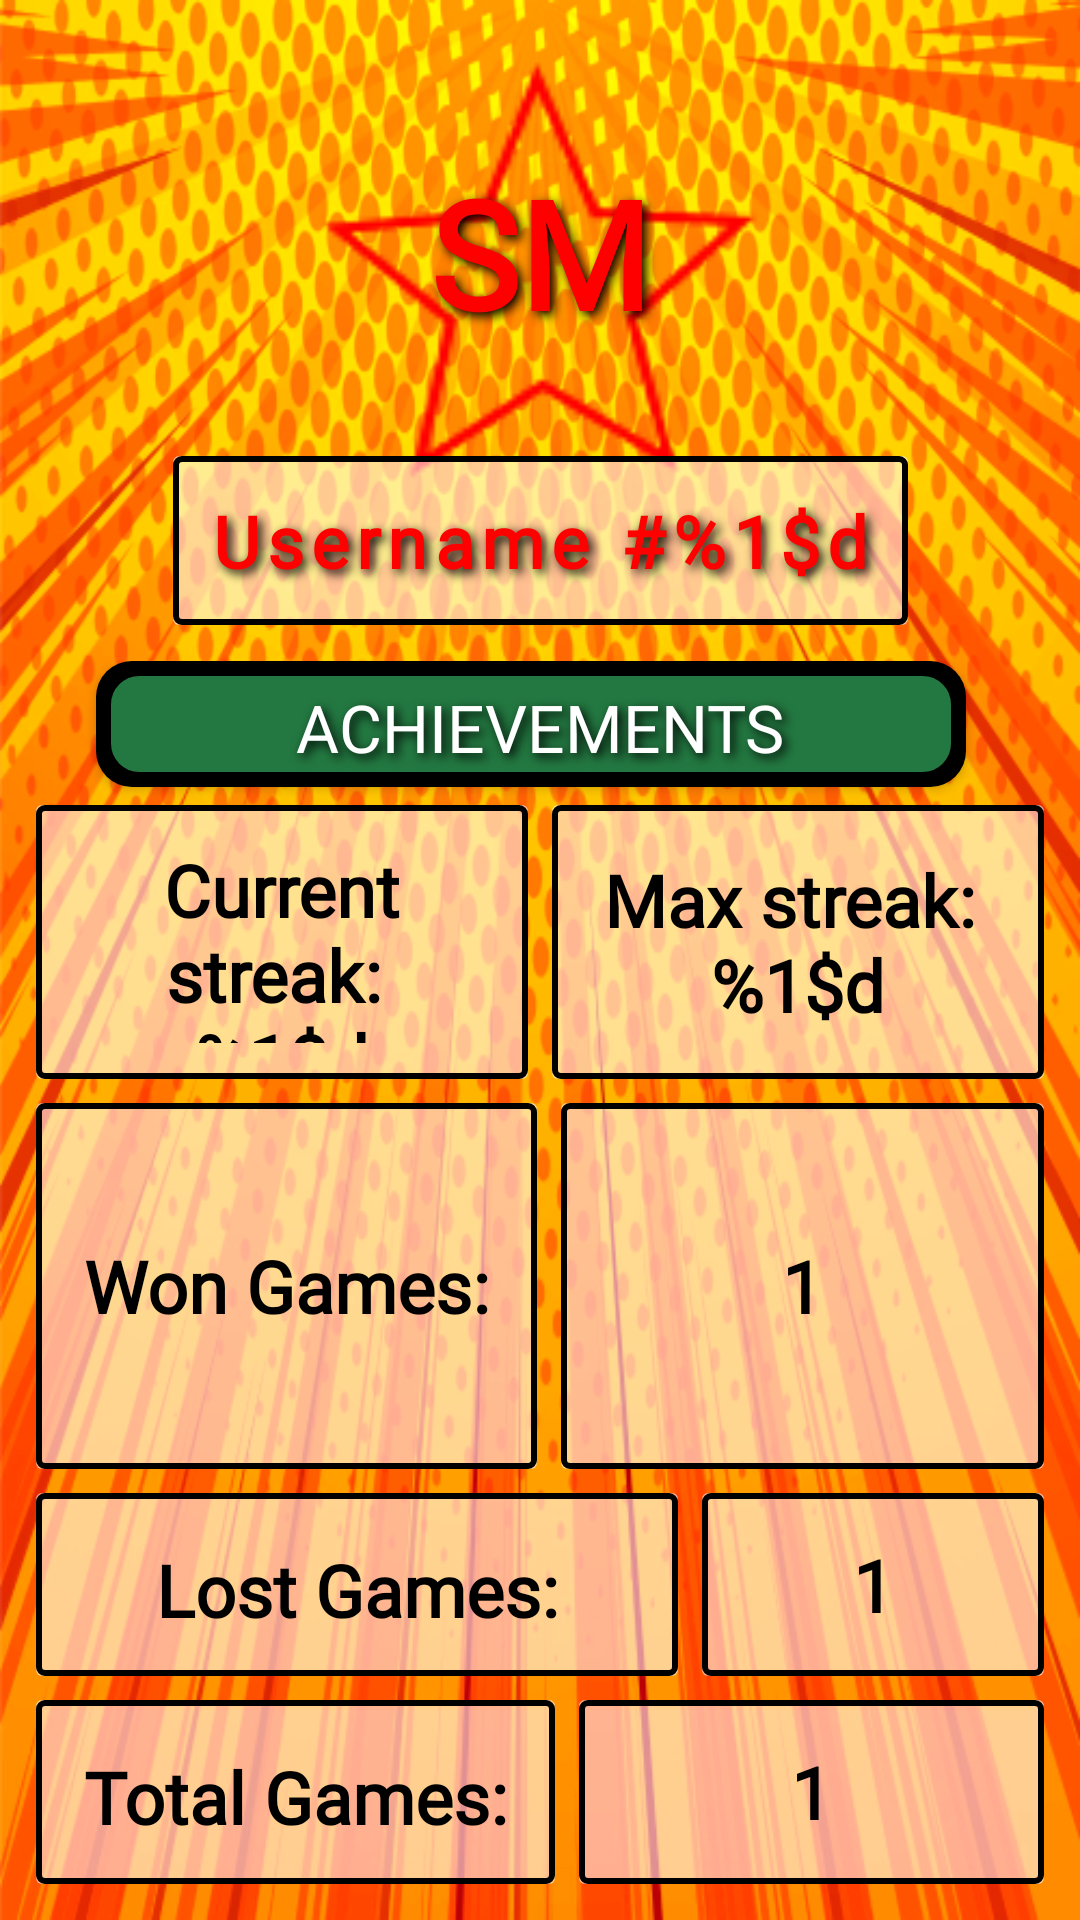

Produce the Android XML layout that renders to this screen, including the resource entries it uses.
<!-- AndroidManifest.xml: application theme Theme.TicitiTacitiToe -->
<!-- res/layout/activity_my_profile.xml -->
<?xml version="1.0" encoding="utf-8"?>
<androidx.constraintlayout.widget.ConstraintLayout xmlns:android="http://schemas.android.com/apk/res/android"
    xmlns:app="http://schemas.android.com/apk/res-auto"
    xmlns:tools="http://schemas.android.com/tools"
    android:id="@+id/main"
    android:background="@drawable/bg_profile_red"
    android:layout_width="match_parent"
    android:layout_height="match_parent"
    tools:context=".user.ui.MyProfileActivity">


    <ImageButton
        android:id="@+id/back_button"
        android:layout_width="@dimen/_40dp"
        android:layout_height="@dimen/_40dp"
        android:src="@drawable/back_icon"
        android:background="@android:color/transparent"
        app:layout_constraintTop_toTopOf="parent"
        app:layout_constraintStart_toStartOf="parent"
        android:scaleType="fitCenter"
        android:layout_margin="@dimen/_20dp" />

    <ImageButton
        android:id="@+id/settings_button"
        android:layout_width="@dimen/_40dp"
        android:layout_height="@dimen/_40dp"
        android:src="@drawable/settings_icon"
        android:background="@android:color/transparent"
        app:layout_constraintTop_toTopOf="parent"
        app:layout_constraintEnd_toEndOf="parent"
        android:scaleType="centerCrop"
        android:layout_margin="@dimen/_20dp" />


    
    <ImageView
        android:layout_width="160dp"
        android:layout_height="160dp"
        android:background="@drawable/star"
        android:backgroundTint="@color/red"
        app:layout_constraintTop_toTopOf="@id/initials_text_view"
        app:layout_constraintBottom_toBottomOf="@+id/initials_text_view"
        app:layout_constraintEnd_toEndOf="@+id/initials_text_view"
        app:layout_constraintStart_toStartOf="@+id/initials_text_view" />

    <TextView
        android:id="@+id/initials_text_view"
        style="@style/InitialsTextView"
        android:layout_width="@dimen/_100dp"
        android:layout_height="@dimen/_100dp"
        android:layout_marginTop="40dp"
        android:text="sm"
        android:textSize="50sp"
        app:layout_constraintEnd_toEndOf="parent"
        app:layout_constraintStart_toStartOf="parent"
        app:layout_constraintTop_toTopOf="parent" />

    
    <TextView
        android:id="@+id/username_text_view"
        android:layout_width="wrap_content"
        android:layout_height="wrap_content"
        android:text="@string/username_rating"
        android:background="@drawable/cell_empty"
        android:padding="@dimen/_12dp"
        android:fontFamily="@font/bangers"
        android:letterSpacing="0.1"
        android:textColor="@color/red"
        android:shadowColor="@color/black"
        android:shadowDx="4"
        android:shadowDy="4"
        android:shadowRadius="8"
        app:layout_constraintStart_toStartOf="parent"
        app:layout_constraintEnd_toEndOf="parent"
        android:layout_marginTop="@dimen/_12dp"
        android:textStyle="bold"
        android:textSize="@dimen/profile_text"
        app:layout_constraintTop_toBottomOf="@id/initials_text_view"/>

    
    
    <LinearLayout
        android:layout_width="0dp"
        android:layout_height="0dp"
        android:orientation="vertical"
        android:padding="@dimen/_12dp"
        app:layout_constraintBottom_toBottomOf="parent"
        app:layout_constraintEnd_toEndOf="parent"
        app:layout_constraintStart_toStartOf="parent"
        app:layout_constraintTop_toBottomOf="@id/username_text_view">

        <androidx.appcompat.widget.AppCompatButton
            android:id="@+id/achievements_button"
            android:layout_width="match_parent"
            android:layout_height="wrap_content"
            android:layout_marginHorizontal="@dimen/_20dp"
            android:background="@drawable/bg_button_green"
            android:fontFamily="@font/bangers"
            android:paddingBottom="4dp"
            android:shadowColor="@color/black"
            android:shadowDx="4"
            android:shadowDy="4"
            android:shadowRadius="8"
            android:text="Achievements"
            android:textColor="@color/white"
            android:textSize="22sp" />

        
        <LinearLayout
            android:id="@+id/streak_container"
            android:layout_width="match_parent"
            android:layout_height="0dp"
            android:layout_weight="1.5">

            <TextView
                android:id="@+id/current_streak_text_view"
                android:layout_width="0dp"
                android:layout_height="match_parent"
                android:layout_weight="1"
                android:gravity="center"
                android:layout_marginEnd="@dimen/profile_box_margin"
                android:background="@drawable/cell_empty"
                android:text="@string/current_streak"
                android:textAlignment="center"
                android:textStyle="bold"
                android:textColor="@color/black"
                android:textSize="@dimen/profile_text"
                android:fontFamily="@font/comic_neue_bold_italic"
                android:padding="@dimen/_12dp" />

            <TextView
                android:id="@+id/max_streak_text_view"
                android:layout_width="0dp"
                android:layout_height="match_parent"
                android:layout_weight="1"
                android:background="@drawable/cell_empty"
                android:text="@string/max_streak"
                android:gravity="center"
                android:textStyle="bold"
                android:textColor="@color/black"
                android:textSize="@dimen/profile_text"
                android:fontFamily="@font/comic_neue_bold_italic"
                android:padding="@dimen/_12dp"/>

        </LinearLayout>

        
        <LinearLayout
            android:id="@+id/won_games_container"
            android:layout_width="match_parent"
            android:layout_height="0dp"
            android:layout_weight="2"
            android:layout_marginTop="@dimen/profile_box_margin">

            <TextView
                android:id="@+id/won_games_text_view"
                android:layout_width="wrap_content"
                android:layout_height="match_parent"
                android:layout_marginEnd="@dimen/profile_box_margin"
                android:background="@drawable/cell_empty"
                android:fontFamily="@font/comic_neue_bold_italic"
                android:padding="16dp"
                android:gravity="center"
                android:textColor="@color/black"
                android:text="@string/won_games"
                android:textSize="@dimen/profile_text"
                android:textStyle="bold" />

            <TextView
                android:id="@+id/won_games_number_text_view"
                android:layout_width="match_parent"
                android:layout_height="match_parent"
                android:layout_gravity="center"
                android:background="@drawable/cell_empty"
                android:fontFamily="@font/comic_neue_bold_italic"
                android:gravity="center"
                android:text="1"
                android:textSize="@dimen/profile_text"
                android:textStyle="bold"
                android:textColor="@color/black"/>

        </LinearLayout>

        
        <LinearLayout
            android:id="@+id/lost_games_container"
            android:layout_width="match_parent"
            android:layout_height="0dp"
            android:layout_marginTop="@dimen/profile_box_margin"
            android:layout_weight="1">

            <TextView
                android:id="@+id/lost_games_text_view"
                android:layout_width="wrap_content"
                android:layout_height="match_parent"
                android:layout_gravity="start"
                android:layout_marginEnd="@dimen/profile_box_margin"
                android:background="@drawable/cell_empty"
                android:padding="16dp"
                android:gravity="center_vertical"
                android:fontFamily="@font/comic_neue_bold_italic"
                android:paddingStart="@dimen/_40dp"
                android:paddingEnd="@dimen/_40dp"
                android:text="@string/lost_games"
                android:textSize="@dimen/profile_text"
                android:textStyle="bold"
                android:textColor="@color/black"/>

            <TextView
                android:id="@+id/lost_games_number_text_view"
                android:layout_width="match_parent"
                android:layout_height="match_parent"
                android:layout_gravity="center"
                android:background="@drawable/cell_empty"
                android:fontFamily="@font/comic_neue_bold_italic"
                android:gravity="center"
                android:text="1"
                android:textSize="@dimen/profile_text"
                android:textStyle="bold"
                android:textColor="@color/black"/>

        </LinearLayout>

        
        <LinearLayout
            android:id="@+id/total_games_container"
            android:layout_width="match_parent"
            android:layout_height="0dp"
            android:layout_marginTop="@dimen/profile_box_margin"
            android:layout_weight="1">

            <TextView
                android:id="@+id/total_games_text_view"
                android:layout_width="wrap_content"
                android:layout_height="match_parent"
                android:layout_gravity="start"
                android:layout_marginEnd="@dimen/profile_box_margin"
                android:background="@drawable/cell_empty"
                android:padding="16dp"
                android:gravity="center"
                android:fontFamily="@font/comic_neue_bold_italic"
                android:text="@string/total_games"
                android:textSize="@dimen/profile_text"
                android:textStyle="bold"
                android:textColor="@color/black"/>

            <TextView
                android:id="@+id/total_games_number_text_view"
                android:layout_width="match_parent"
                android:layout_height="match_parent"
                android:layout_gravity="center"
                android:background="@drawable/cell_empty"
                android:fontFamily="@font/comic_neue_bold_italic"
                android:gravity="center"
                android:text="1"
                android:textSize="@dimen/profile_text"
                android:textStyle="bold"
                android:textColor="@color/black"/>

        </LinearLayout>


    </LinearLayout>

</androidx.constraintlayout.widget.ConstraintLayout>
<!-- resources referenced by this layout -->
<resources>
  <color name="black">#000000</color>
  <color name="red">#FF0000</color>
  <color name="white">#FFFFFF</color>
  <dimen name="_100dp">100dp</dimen>
  <dimen name="_12dp">12dp</dimen>
  <dimen name="_20dp">20dp</dimen>
  <dimen name="_40dp">40dp</dimen>
  <dimen name="profile_box_margin">8dp</dimen>
  <dimen name="profile_text">24sp</dimen>
  <!-- drawable bg_button_green (drawable) -->
  <?xml version="1.0" encoding="utf-8"?>
  <layer-list xmlns:android="http://schemas.android.com/apk/res/android">
  
      
      <item
          android:left="0dp"
          android:top="0dp"
          android:right="6dp"
          android:bottom="6dp">
          <shape android:shape="rectangle">
              <solid android:color="@color/black"/>
              <corners android:radius="12dp"/>
          </shape>
      </item>
  
      
      <item
          android:left="0dp"
          android:top="0dp"
          android:right="6dp"
          android:bottom="6dp">
          <shape android:shape="rectangle">
              <solid android:color="@color/green"/>
              <stroke
                  android:width="5dp"
                  android:color="@color/black"/>
              <corners android:radius="12dp"/>
          </shape>
      </item>
  </layer-list>
  <!-- drawable bg_profile_red: png bitmap (drawable, 340705 bytes) -->
  <!-- drawable cell_empty (drawable) -->
  <?xml version="1.0" encoding="utf-8"?>
  <layer-list xmlns:android="http://schemas.android.com/apk/res/android">
      <item>
          <shape android:shape="rectangle">
              <solid android:color="#90FFFFFF"/>
              <corners android:radius="2dp"/>
          </shape>
      </item>
  
      <item>
          <shape android:shape="rectangle">
              <stroke
                  android:width="2dp"
                  android:color="#000000"/>
              <corners android:radius="2dp"/>
          </shape>
  
      </item>
  </layer-list>
  <!-- drawable star: png bitmap (drawable, 2781 bytes) -->
  <string name="current_streak">Current streak: \n%1$d</string>
  <string name="lost_games">Lost Games:</string>
  <string name="max_streak">Max streak: \n%1$d</string>
  <string name="total_games">Total Games:</string>
  <string name="username_rating">Username  #%1$d</string>
  <string name="won_games">Won Games:</string>
  <style name="InitialsTextView">
          <item name="android:layout_width">@dimen/_40dp</item>
          <item name="android:layout_height">@dimen/_40dp</item>
          <item name="android:background">@drawable/bg_profile_icon_100_75</item>
          <item name="android:backgroundTint">@color/yellow</item>
          <item name="android:fontFamily">@font/permanent_marker</item>
          <item name="android:gravity">center</item>
          <item name="android:paddingBottom">12dp</item>
          <item name="android:shadowColor">@color/black</item>
          <item name="android:shadowDx">4</item>
          <item name="android:shadowDy">4</item>
          <item name="android:shadowRadius">8</item>
          <item name="android:textAllCaps">true</item>
          <item name="android:textColor">@color/red</item>
          <item name="android:textSize">20sp</item>
          <item name="android:textStyle">bold</item>
      </style>
  <style name="Theme.TicitiTacitiToe" parent="Base.Theme.TicitiTacitiToe" />
  <color name="green">#237841</color>
  <color name="yellow">#FFD700</color>
  <style name="Base.Theme.TicitiTacitiToe" parent="Theme.Material3.DayNight.NoActionBar">
          
          
      </style>
</resources>
